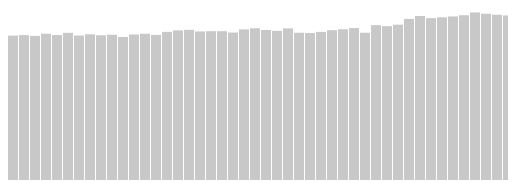
D3 v5 page, settled after 360 driven frames (6 s of simulated time); the page loaded 1 data file(s).


      var years_list = [];
      var data_list = [];
      var w = 500
      var h = 500
      // Create SVG

      var svg = d3.select("body").append("svg");
      svg.attr("width", w)
         .attr("height", h);
      d3.json("data.json").then(function(root){
        // Start reading JSON
        // d3.select("body").selectAll("p")
        //   .data(root)
        //   .enter()
        //   .append("p")
        //   .text(function(root) {
        // Create bars
        var rects = svg.selectAll("rect")
                       .data(root)
                       .enter()
                       .append("rect")
                       .attr("y", function(root) {
                         var y = 400-root["value"]/100
                         console.log(y)
                         return y
                       })
                       .attr("width", 10)
                       .attr("height", function(root) {
                         return root["value"];
                       })
                       .attr("fill", "rgb(200,200,200)")
                       .attr("transform", function(root,i) {
                         var translate = [11 * i, 0];
                         return "translate(" + translate + ")";
                       });
           });
          // });
      d3.select("body").append("p").text("My data set is about the energy use"
        + "in Australia over the years since 1960.");
      d3.select("body").append("p").text("Jasper Lankhorst, 10885803")
    

### data: data.json
[
 {
  "year": "1960",
  "value": "4437"
 },
 {
  "year": "1961",
  "value": "4491"
 },
 {
  "year": "1962",
  "value": "4407"
 },
 {
  "year": "1963",
  "value": "4629"
 },
 {
  "year": "1964",
  "value": "4497"
 },
 {
  "year": "1965",
  "value": "4716"
 },
 {
  "year": "1966",
  "value": "4445"
 },
 {
  "year": "1967",
  "value": "4575"
 },
 "... 49 more items"
]